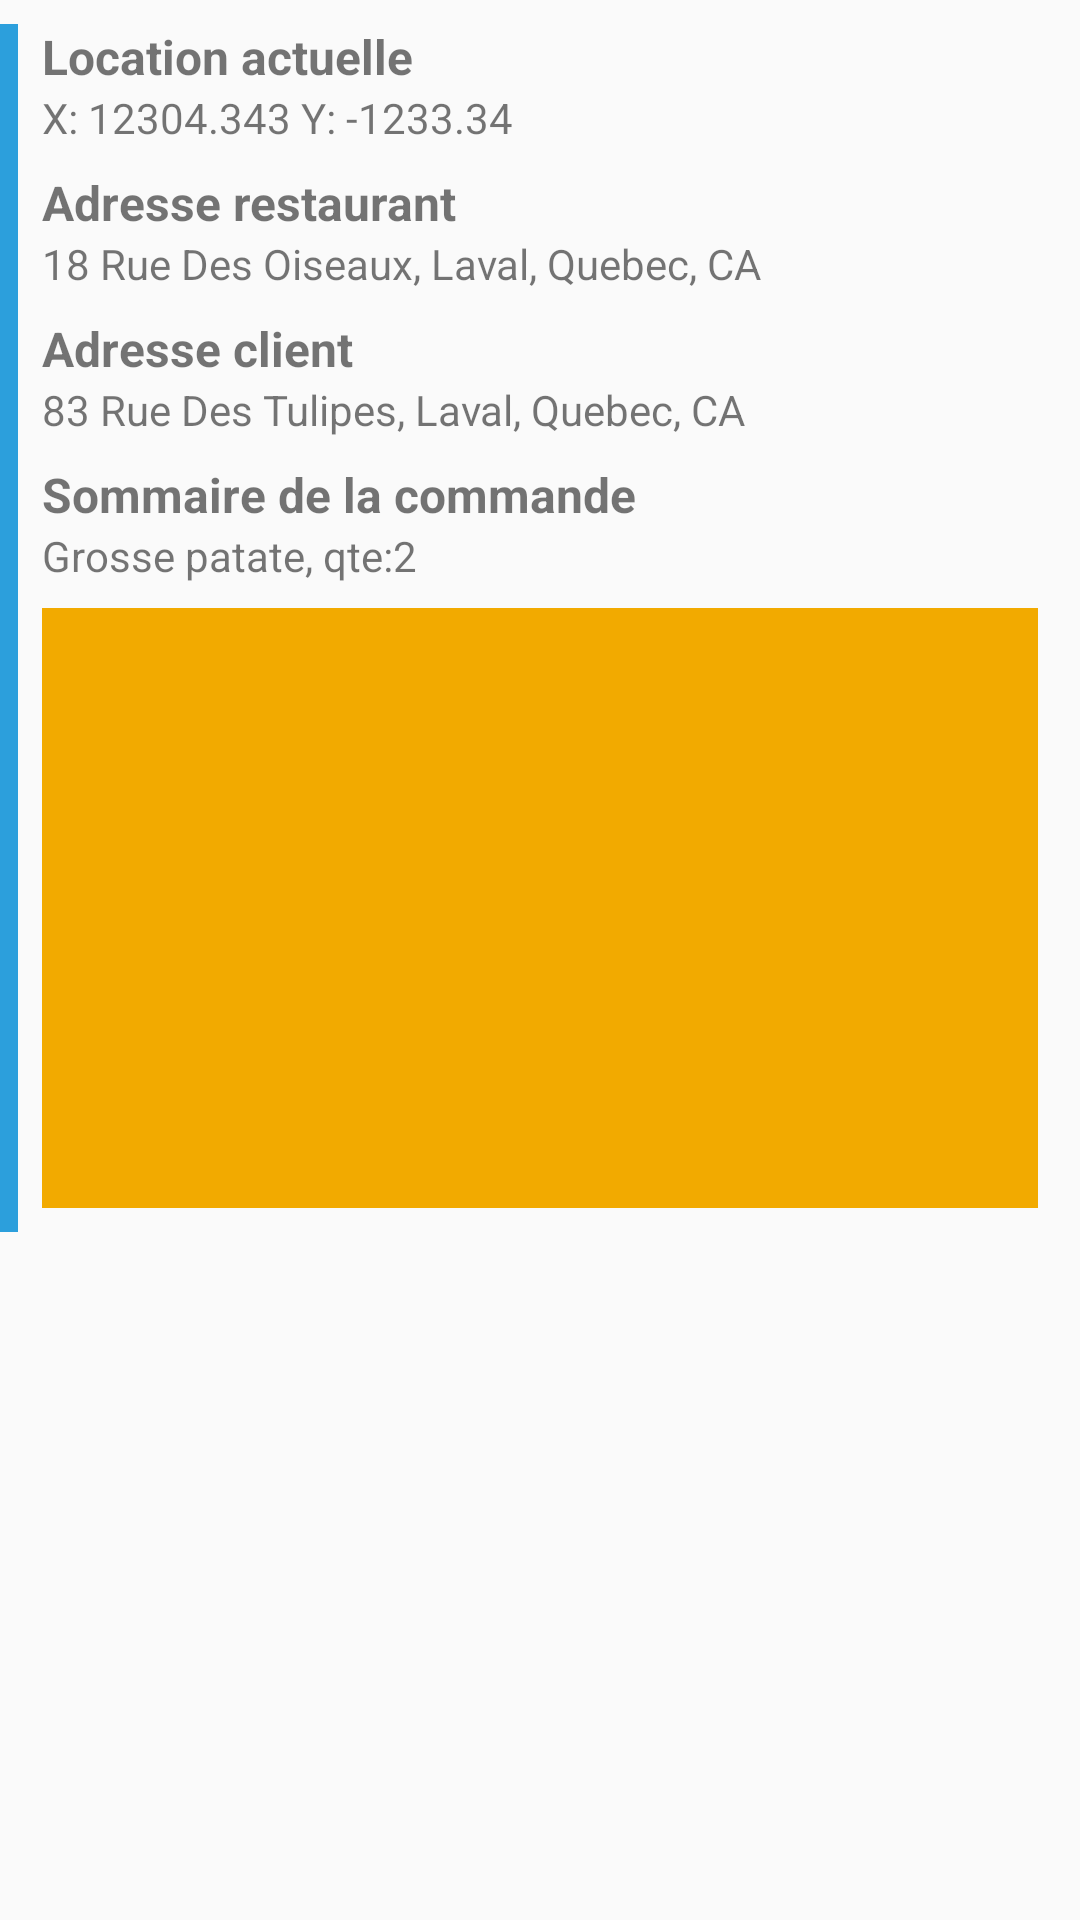

Here is an Android app screen rendered from its layout file. Give the layout XML and the strings, colors and styles it references.
<!-- AndroidManifest.xml: application theme AppTheme -->
<!-- res/layout/details_order_card.xml -->
<?xml version="1.0" encoding="utf-8"?>
<RelativeLayout xmlns:android="http://schemas.android.com/apk/res/android"
    android:orientation="vertical" android:layout_width="match_parent"
    android:layout_height="wrap_content">

    <ImageView
        android:layout_marginTop="8dp"
        android:id="@+id/colorBorder"
        android:background="@drawable/border"
        android:layout_width="6dp"
        android:layout_height="@dimen/card_base_empty_height"
        android:layout_alignParentTop="true"
        android:layout_alignParentBottom="false"
        android:layout_alignBottom="@+id/RL_content" />

    <RelativeLayout
        android:layout_width="fill_parent"
        android:layout_height="wrap_content"
        android:id="@+id/RL_content"
        android:layout_marginLeft="14dp"
        android:layout_marginRight="14dp"
        android:layout_marginTop="8dp"
        android:paddingBottom="8dp">

        <TextView
            android:layout_width="wrap_content"
            android:layout_height="wrap_content"
            android:text="Location actuelle"
            android:id="@+id/textView"
            android:textSize="16sp"
            android:textStyle="bold" />

        <TextView
            android:layout_width="wrap_content"
            android:layout_height="wrap_content"
            android:text="X: 12304.343 Y: -1233.34"
            android:id="@+id/textView2"
            android:layout_below="@+id/textView"
            android:layout_alignParentLeft="true"
            android:layout_alignParentStart="true" />

        <TextView
            android:layout_width="wrap_content"
            android:layout_height="wrap_content"
            android:text="Adresse restaurant"
            android:id="@+id/textView3"
            android:layout_below="@+id/textView2"
            android:layout_alignParentLeft="true"
            android:layout_alignParentStart="true"
            android:textStyle="bold"
            android:textSize="16sp"
            android:layout_marginTop="8dp" />

        <TextView
            android:layout_width="wrap_content"
            android:layout_height="wrap_content"
            android:text="18 Rue Des Oiseaux, Laval, Quebec, CA"
            android:id="@+id/textView4"
            android:layout_below="@+id/textView3" />

        <TextView
            android:layout_width="wrap_content"
            android:layout_height="wrap_content"
            android:text="Adresse client"
            android:id="@+id/textView5"
            android:layout_below="@+id/textView4"
            android:layout_alignParentLeft="true"
            android:layout_alignParentStart="true"
            android:textStyle="bold"
            android:textSize="16sp"
            android:layout_marginTop="8dp" />

        <TextView
            android:layout_width="wrap_content"
            android:layout_height="wrap_content"
            android:text="83 Rue Des Tulipes, Laval, Quebec, CA"
            android:id="@+id/textView6"
            android:layout_below="@+id/textView5" />

        <TextView
            android:layout_width="wrap_content"
            android:layout_height="wrap_content"
            android:text="Sommaire de la commande"
            android:id="@+id/textView7"
            android:layout_below="@+id/textView6"
            android:layout_alignParentLeft="true"
            android:layout_alignParentStart="true"
            android:textStyle="bold"
            android:textSize="16sp"
            android:layout_marginTop="8dp" />

        <TextView
            android:layout_width="wrap_content"
            android:layout_height="wrap_content"
            android:text="Grosse patate, qte:2"
            android:id="@+id/textView8"
            android:layout_below="@+id/textView7"
            android:layout_marginBottom="8dp" />

        <FrameLayout
            android:layout_width="fill_parent"
            android:layout_height="200dp"
            android:id="@+id/FL_map"
            android:background="#fff2aa00"
            android:layout_below="@+id/textView8"
            android:layout_alignParentLeft="true"
            android:layout_alignParentStart="true"/>
    </RelativeLayout>

</RelativeLayout>
<!-- resources referenced by this layout -->
<resources>
  <!-- drawable border: png bitmap (drawable-hdpi, 140 bytes) -->
  <style name="AppTheme" parent="Theme.AppCompat.Light.DarkActionBar">
          
      </style>
</resources>
